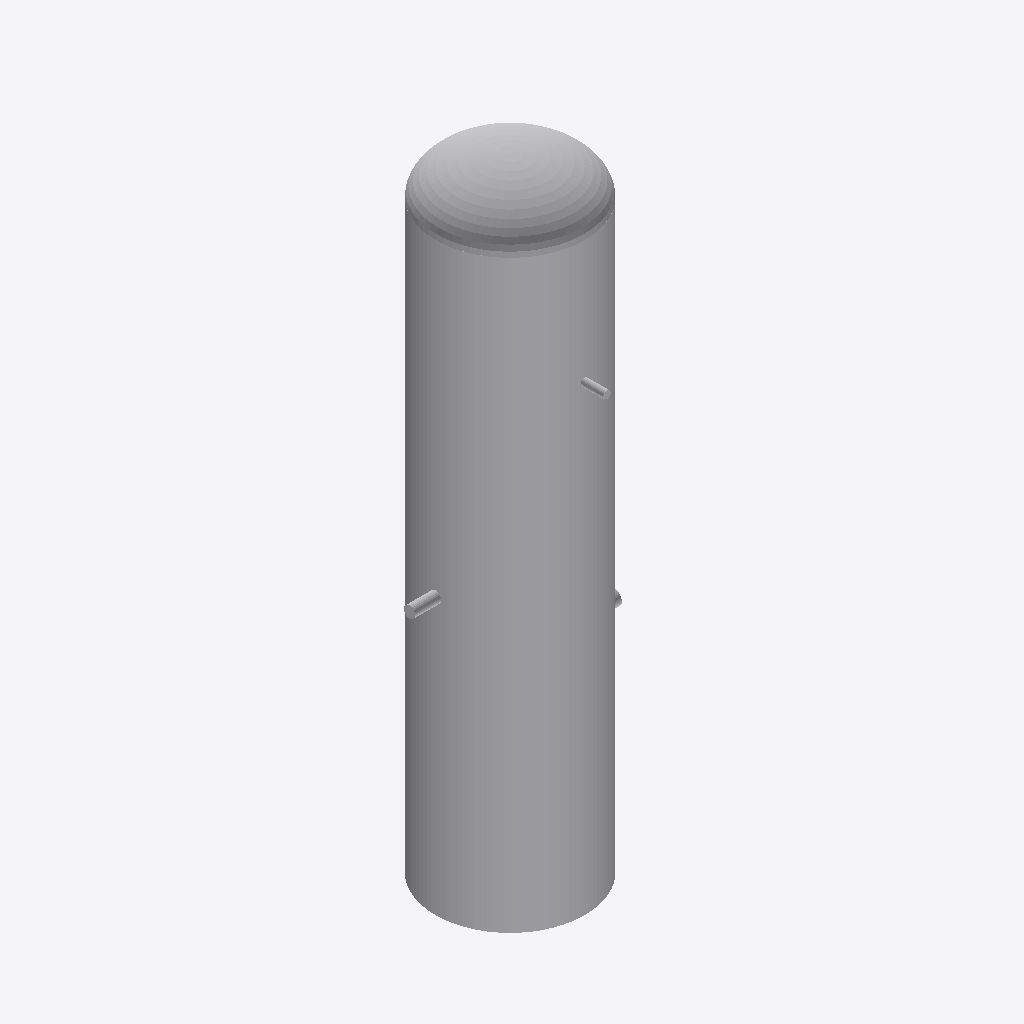
Isometric view of an IFC building model (IFC-SPF (STEP), schema IFC4, length unit metre), seen from the south-west, elements coloured by IFC class (only those large enough to see are counted): 6 other elements (light grey).
Extent 2.8 m × 2.6 m × 8.3 m (x, y, z). Elements (8): 4 IfcPipeSegment, 3 IfcBuildingElementProxy, 1 IfcTank.

HEADER;
FILE_DESCRIPTION(('ViewDefinition [CoordinationView]'),'2;1');
FILE_NAME('','2026-11-01T12:09:46',(''),(''),'IfcOpenShell 0.8.5-1c5b825','IfcOpenShell 0.8.5-1c5b825','');
FILE_SCHEMA(('IFC4'));
ENDSEC;
DATA;
#6=IFCPROJECT('1QAM8IX75O6wNvbtl91ygb',#5,'DEMO-PLANT',$,$,$,$,(#15),#10);
#18=IFCSITE('2bDPIqVkTVN8ts0kCFZX_w',#17,'DEMO-PLANT',$,$,$,$,$,$,$,$,$,$,$);
#20=IFCBUILDING('3y9NXgTKbGBREXDJFfqKO3',#19,'Unidad de proceso',$,$,$,$,$,$,$,$,$);
#22=IFCBUILDINGSTOREY('1jVZWSuoTQUQuWp$SEt2N9',#21,'Equipos',$,$,$,$,$,$,$);
#43=IFCTANK('2LWeWJOpTHLgKbI2kTXlHK',#42,'V-101',$,$,#339,#70,'V-101',.PRESSUREVESSEL.);
#154=IFCBUILDINGELEMENTPROXY('0iFPiPfwjTHwyaW0VA6qeq',#153,'V-101/skirt',$,'SKIRT_SUPPORT',#351,#168,'skirt',$);
#123=IFCBUILDINGELEMENTPROXY('0ZHCZByc9OYQCjqCOEKVlG',#122,'V-101/top_head',$,'ELLIPSOIDAL_HEAD',#361,#132,'top_head',$);
#262=IFCPIPESEGMENT('1Ia_o6VBPG4v$3H9Pu27rb',#261,'V-101/N3',$,'NOZZLE',#346,#276,'N3',$);
#298=IFCPIPESEGMENT('3f5r8B8nrK6Bgpa7eqqWZK',#297,'V-101/N4',$,'NOZZLE',#371,#312,'N4',$);
#190=IFCPIPESEGMENT('1fYIjtO2jHVvWoC_Gze6x9',#189,'V-101/N1',$,'NOZZLE',#376,#204,'N1',$);
ENDSEC;
